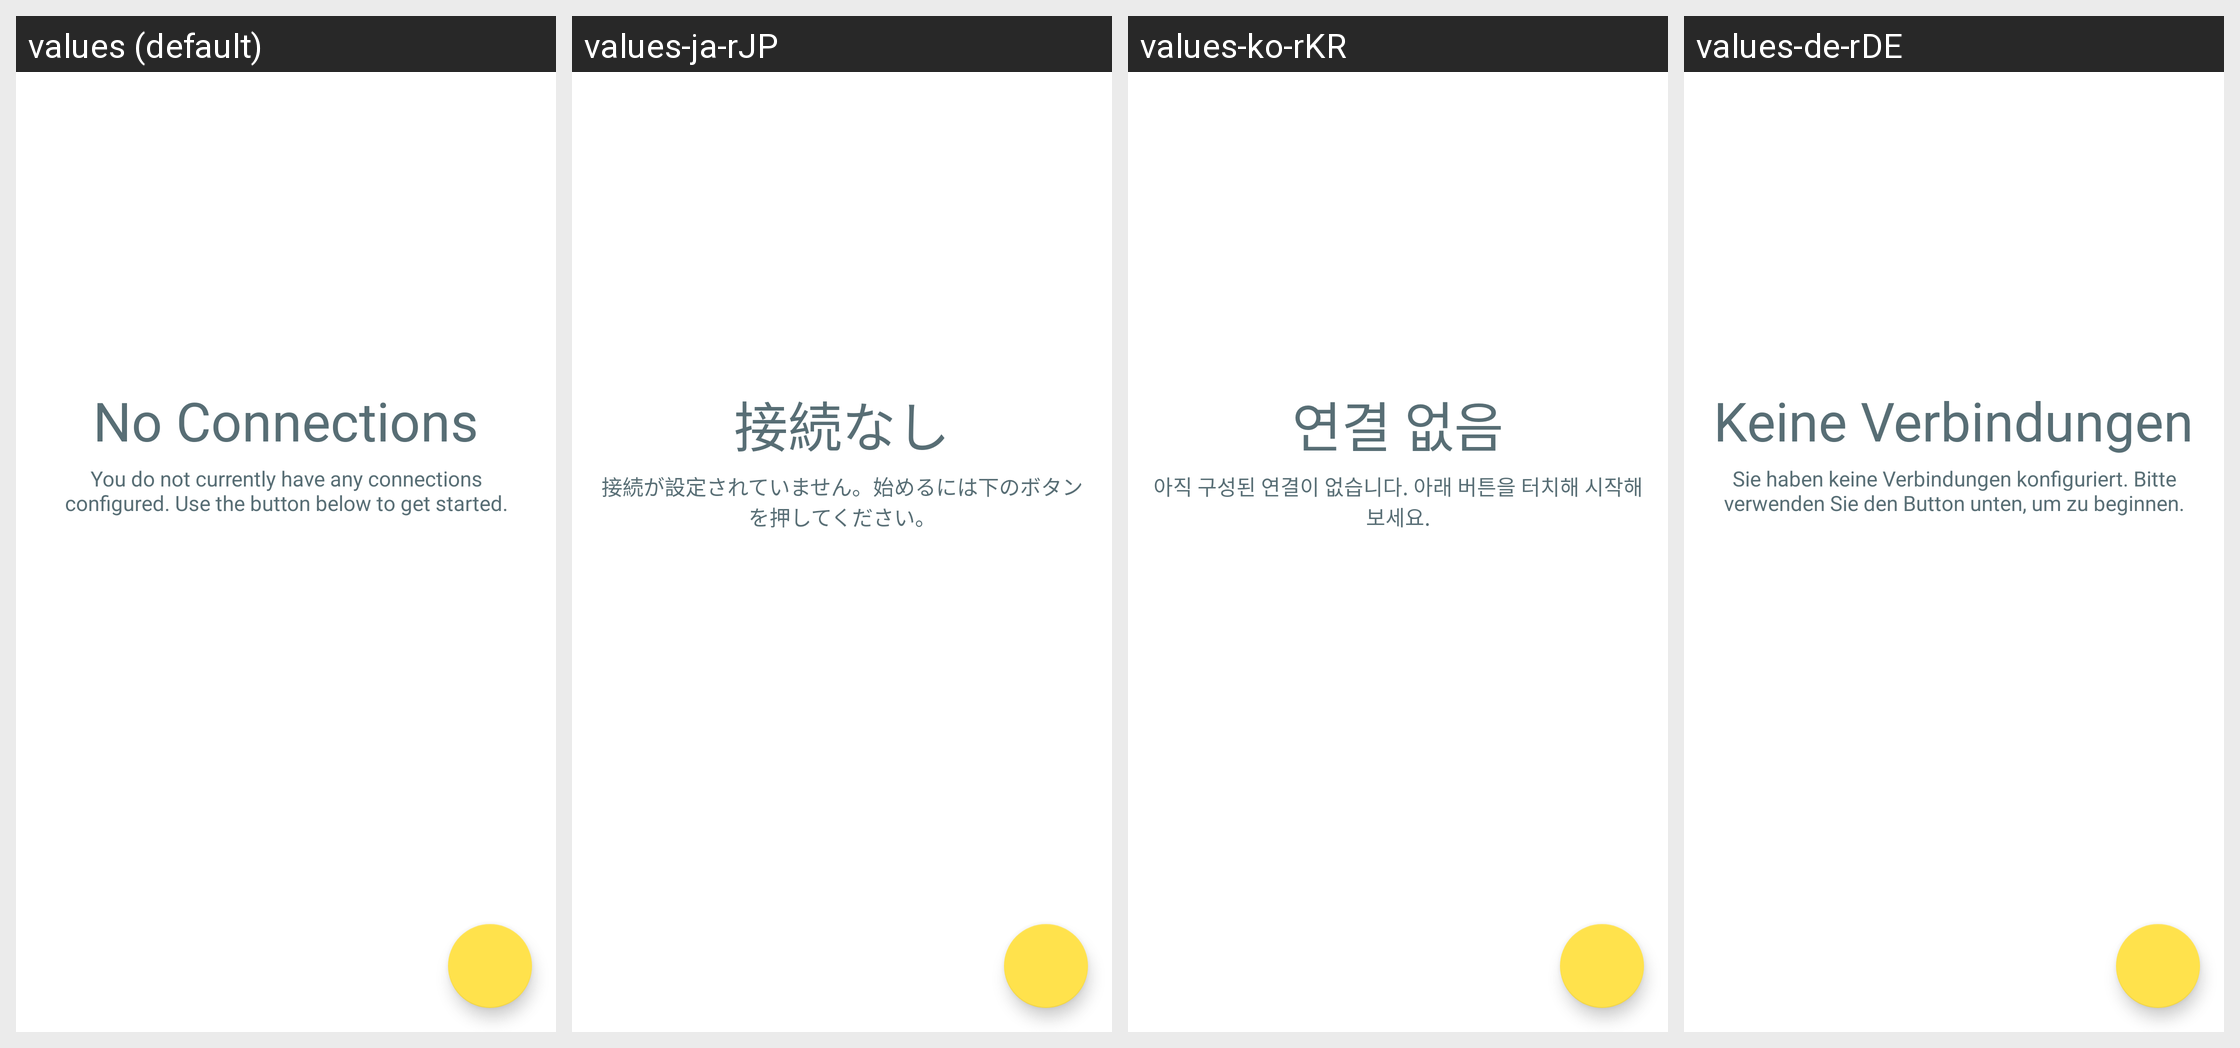

Locale-by-locale string values for the Android screen shown in this grid:
Android screen res/layout/address_list.xml rendered under 4 locales, left to right: values (default), values-ja-rJP, values-ko-rKR, values-de-rDE. Device: Nexus 5 (rendered at 1080×1920; each locale shown at half size, 540×960, under a caption strip naming it); theme Theme.LimeSSH.Material.
Other locales in the repository, not shown: values-bg-rBG, values-cs-rCZ, values-en-rGB, values-en-rUS, values-es-rES, values-fr-rFR, values-it-rIT, values-pt-rBR, values-ro-rRO, values-ru, values-sv-rSE, values-uk-rUA, values-zh-rCN, values-zh-rTW.
Strings drawn on this screen, with the default value and each locale's value (text and hints the layout hard-codes, and strings that could not be matched under every locale, appear in the picture but are not listed):

no_connections
  values: No Connections
  values-ja-rJP: 接続なし
  values-ko-rKR: 연결 없음
  values-de-rDE: Keine Verbindungen

you_do_not_have_any_connections
  values: You do not currently have any connections configured. Use the button below to get started.
  values-ja-rJP: 接続が設定されていません。始めるには下のボタンを押してください。
  values-ko-rKR: 아직 구성된 연결이 없습니다. 아래 버튼을 터치해 시작해 보세요.
  values-de-rDE: Sie haben keine Verbindungen konfiguriert. Bitte verwenden Sie den Button unten, um zu beginnen.
